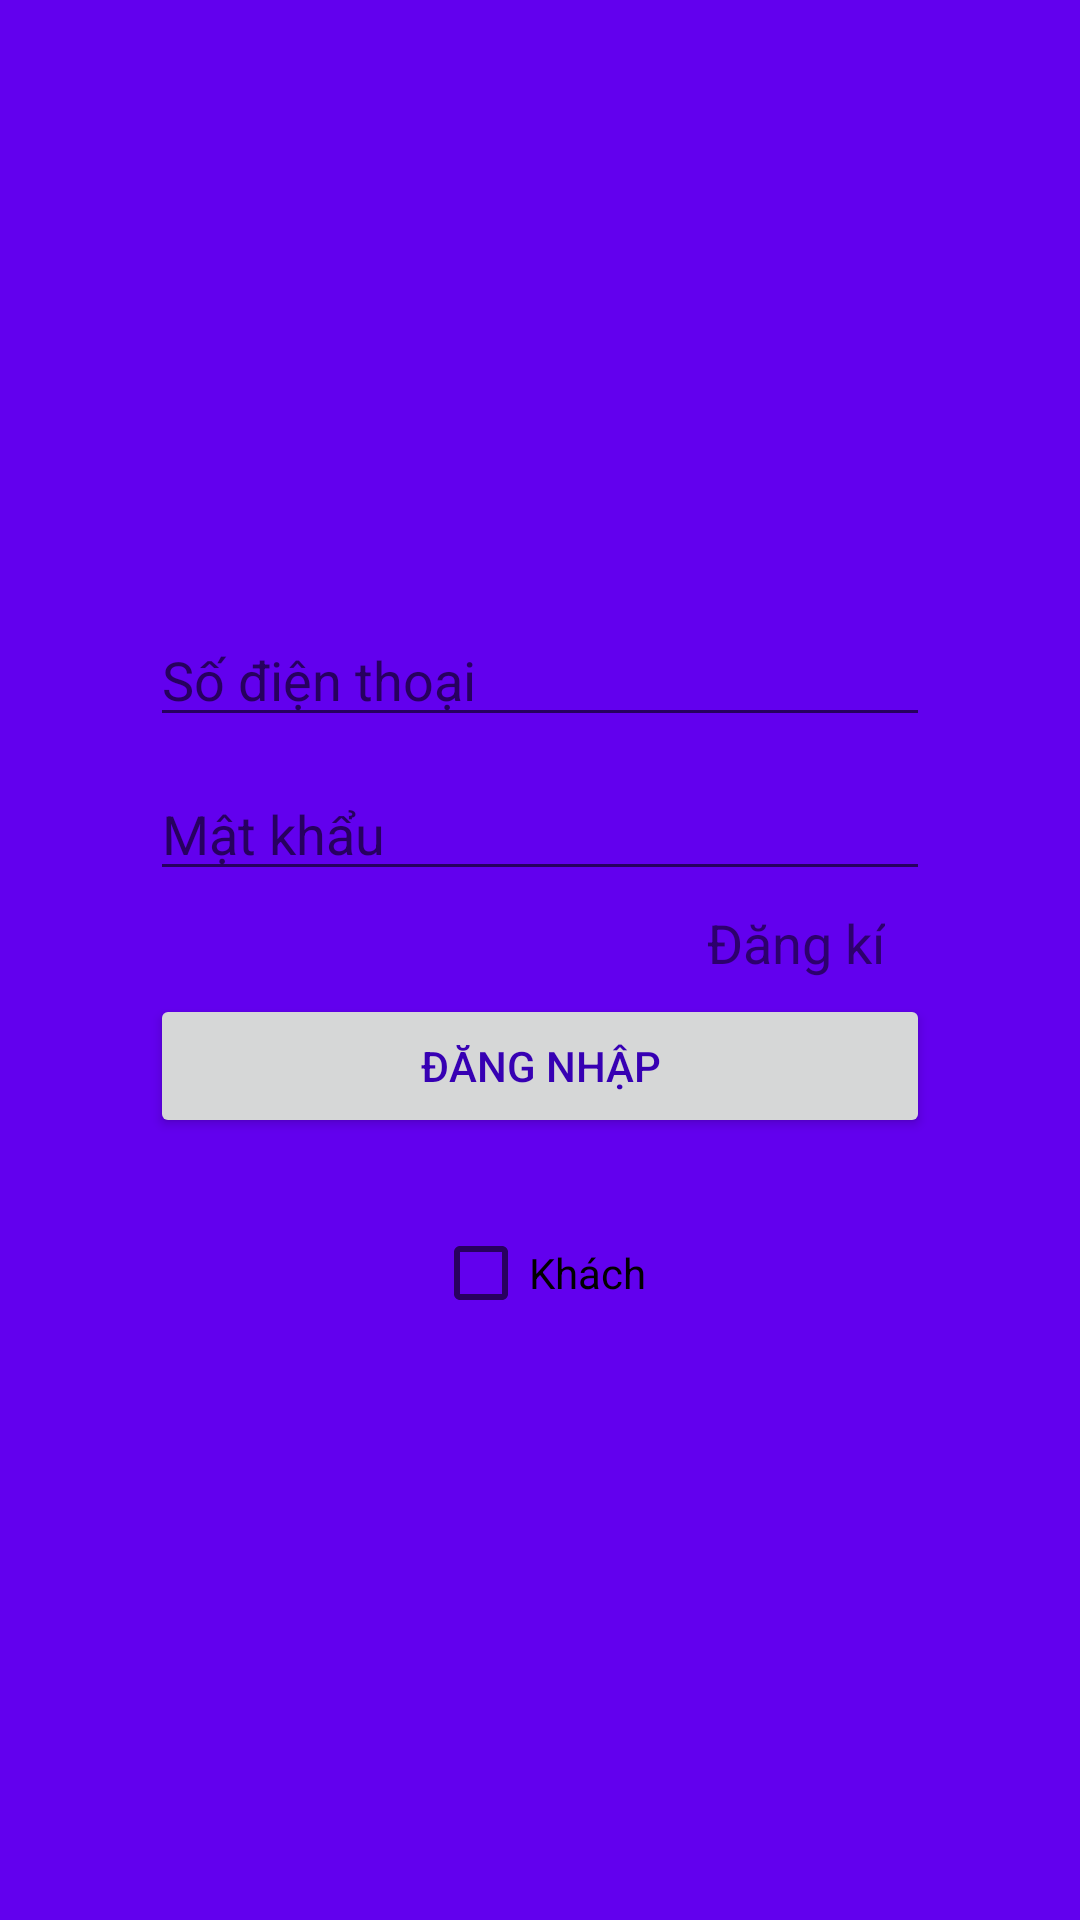

This screen was rendered from an Android layout file. Write that file and the resources it references.
<!-- AndroidManifest.xml: application theme AppTheme -->
<!-- res/layout/activity_login.xml -->
<?xml version="1.0" encoding="utf-8"?>
<RelativeLayout xmlns:android="http://schemas.android.com/apk/res/android"
    xmlns:app="http://schemas.android.com/apk/res-auto"
    xmlns:tools="http://schemas.android.com/tools"
    android:layout_width="match_parent"
    android:layout_height="match_parent"
    android:background="@color/colorPrimary"
    android:gravity="center_vertical"
    tools:context="com.example.administrator.cnpm.activities.LoginActivity">
    <LinearLayout
        android:layout_width="match_parent"
        android:layout_height="wrap_content"
        android:layout_alignParentBottom="true"
        android:layout_centerHorizontal="true"
        android:layout_marginLeft="90dp"
        android:orientation="vertical"
        android:id="@+id/linearLayout3">


        <EditText
            android:id="@+id/txtUser"
            android:layout_width="match_parent"
            android:layout_height="wrap_content"
            android:layout_margin="5dp"
            android:ems="10"
            android:hint="Số điện thoại"
            android:inputType="textPersonName"
            android:textColor="@color/colorWhite" />

        <EditText
            android:id="@+id/txtPassword"
            android:layout_width="match_parent"
            android:layout_height="wrap_content"
            android:layout_margin="5dp"
            android:layout_weight="1"
            android:ems="10"
            android:hint="Mật khẩu"
            android:inputType="textPassword"
            android:textColor="@color/colorWhite" />

        <TextView
            android:id="@+id/txtDangKi"
            android:layout_width="match_parent"
            android:layout_height="wrap_content"
            android:layout_marginLeft="5dp"
            android:layout_marginRight="20dp"
            android:gravity="end"
            android:text="Đăng kí"
            android:textSize="18sp" />

        <Button
            android:id="@+id/btnLogin"
            android:layout_width="match_parent"
            android:layout_height="wrap_content"
            android:layout_margin="5dp"
            android:layout_weight="1"

            android:text="Đăng nhập"
            android:textColor="@color/colorPrimaryDark" />
    </LinearLayout>

    <CheckBox
        android:id="@+id/cbIsCustomer"
        android:layout_width="wrap_content"
        android:layout_height="wrap_content"
        android:layout_marginTop="24dp"
        android:text="Khách"
        android:layout_below="@+id/linearLayout3"
        android:layout_centerHorizontal="true" />
</RelativeLayout>
<!-- resources referenced by this layout -->
<resources>
  <style name="AppTheme" parent="Theme.AppCompat.Light.NoActionBar">
          
          <item name="colorPrimary">@color/colorPrimary</item>
          <item name="colorPrimaryDark">@color/colorPrimaryDark</item>
          <item name="colorAccent">@color/colorAccent</item>
      </style>
  <!-- not gathered from this repository: default colours our renderer supplied (Android Studio template values) -->
  <color name="colorPrimary">#FF6200EE</color>
  <color name="colorPrimaryDark">#FF3700B3</color>
  <color name="colorAccent">#FF03DAC5</color>
</resources>
